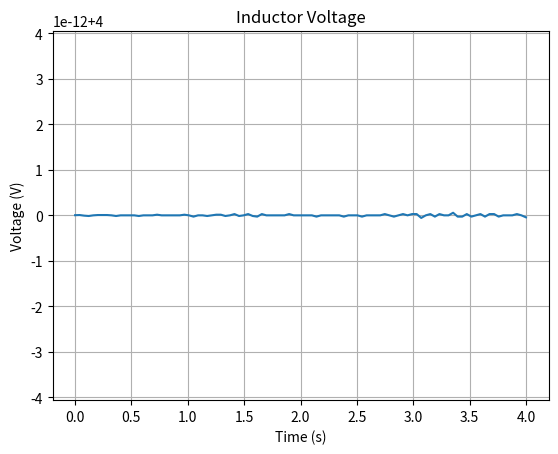

Here is the Python script that generated this plot:
import numpy as np
import matplotlib.pyplot as plt

L = 2


t = np.linspace(0, 4, 100)
I = np.linspace(2, 10, 100)


dI_dt = np.gradient(I, t)
V = L * dI_dt

plt.plot(t, V)

plt.xlabel("Time (s)")
plt.ylabel("Voltage (V)")
plt.title("Inductor Voltage")
plt.grid()
plt.show()
